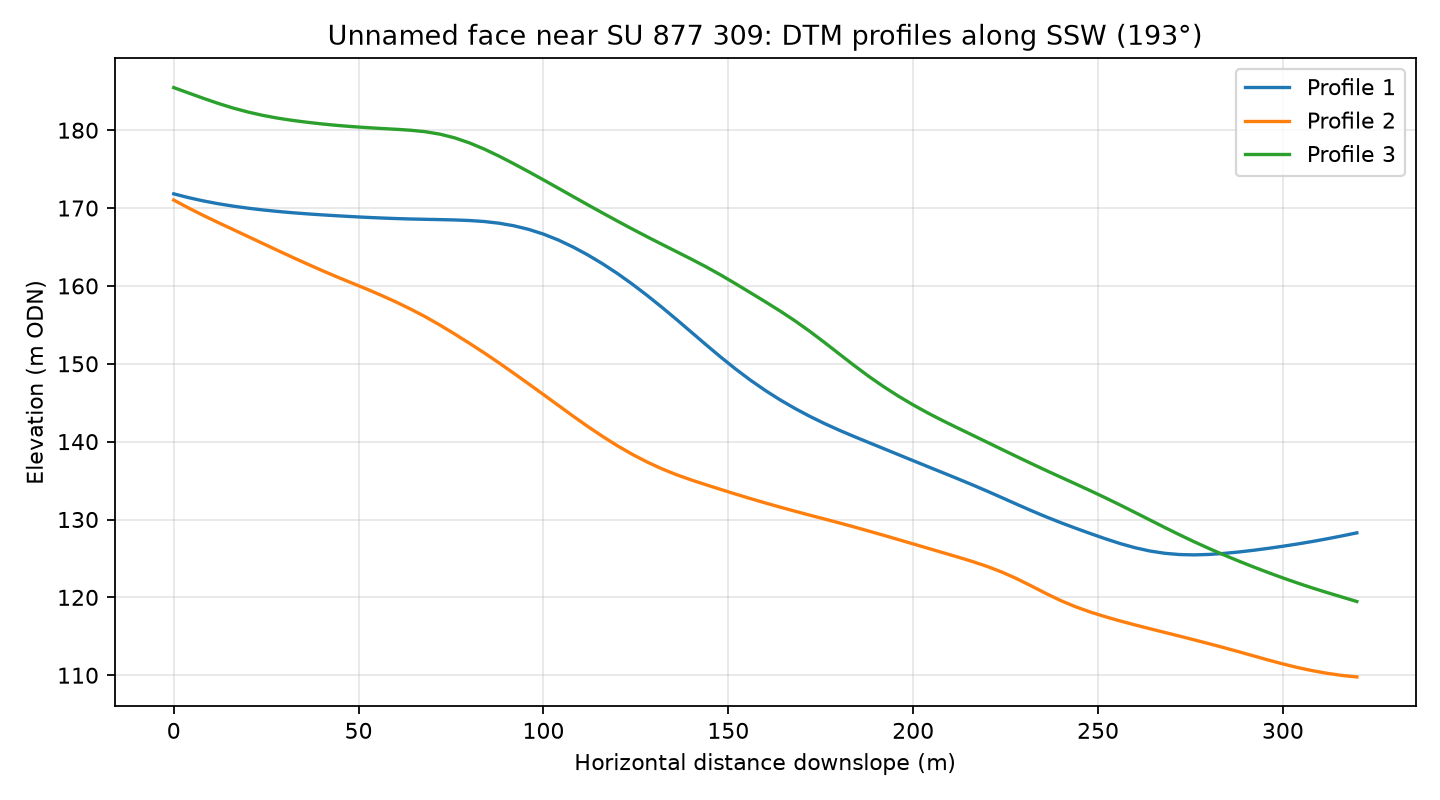

The table this chart was drawn from, first rows:
profile, distance_m, elevation_m
1, 0.0, 171.8
1, 4.0, 171.3
1, 8.0, 170.9
1, 12.0, 170.6
1, 16.0, 170.3
1, 20.0, 170
1, 24.0, 169.8
1, 28.0, 169.6
1, 32.0, 169.4
1, 36.0, 169.3
1, 40.0, 169.1
1, 44.0, 169
1, 48.0, 168.9
1, 52.0, 168.8
1, 56.0, 168.7
1, 60.0, 168.7
1, 64.0, 168.6
1, 68.0, 168.6
1, 72.0, 168.5
1, 76.0, 168.5
1, 80.0, 168.4
1, 84.0, 168.3
1, 88.0, 168.1
1, 92.0, 167.7
1, 96.0, 167.3
1, 100.0, 166.7
1, 104.0, 165.9
1, 108.0, 165
1, 112.0, 164
1, 116.0, 162.8
1, 120.0, 161.6
1, 124.0, 160.2
1, 128.0, 158.8
1, 132.0, 157.3
1, 136.0, 155.7
1, 140.0, 154.1
1, 144.0, 152.4
1, 148.0, 150.8
1, 152.0, 149.3
1, 156.0, 147.9
1, 160.0, 146.6
1, 164.0, 145.4
1, 168.0, 144.3
1, 172.0, 143.3
1, 176.0, 142.3
1, 180.0, 141.5
1, 184.0, 140.7
1, 188.0, 139.9
1, 192.0, 139.1
1, 196.0, 138.3
1, 200.0, 137.6
1, 204.0, 136.8
1, 208.0, 136
1, 212.0, 135.2
1, 216.0, 134.5
1, 220.0, 133.6
1, 224.0, 132.8
1, 228.0, 132
1, 232.0, 131.1
1, 236.0, 130.3
... 183 more rows
